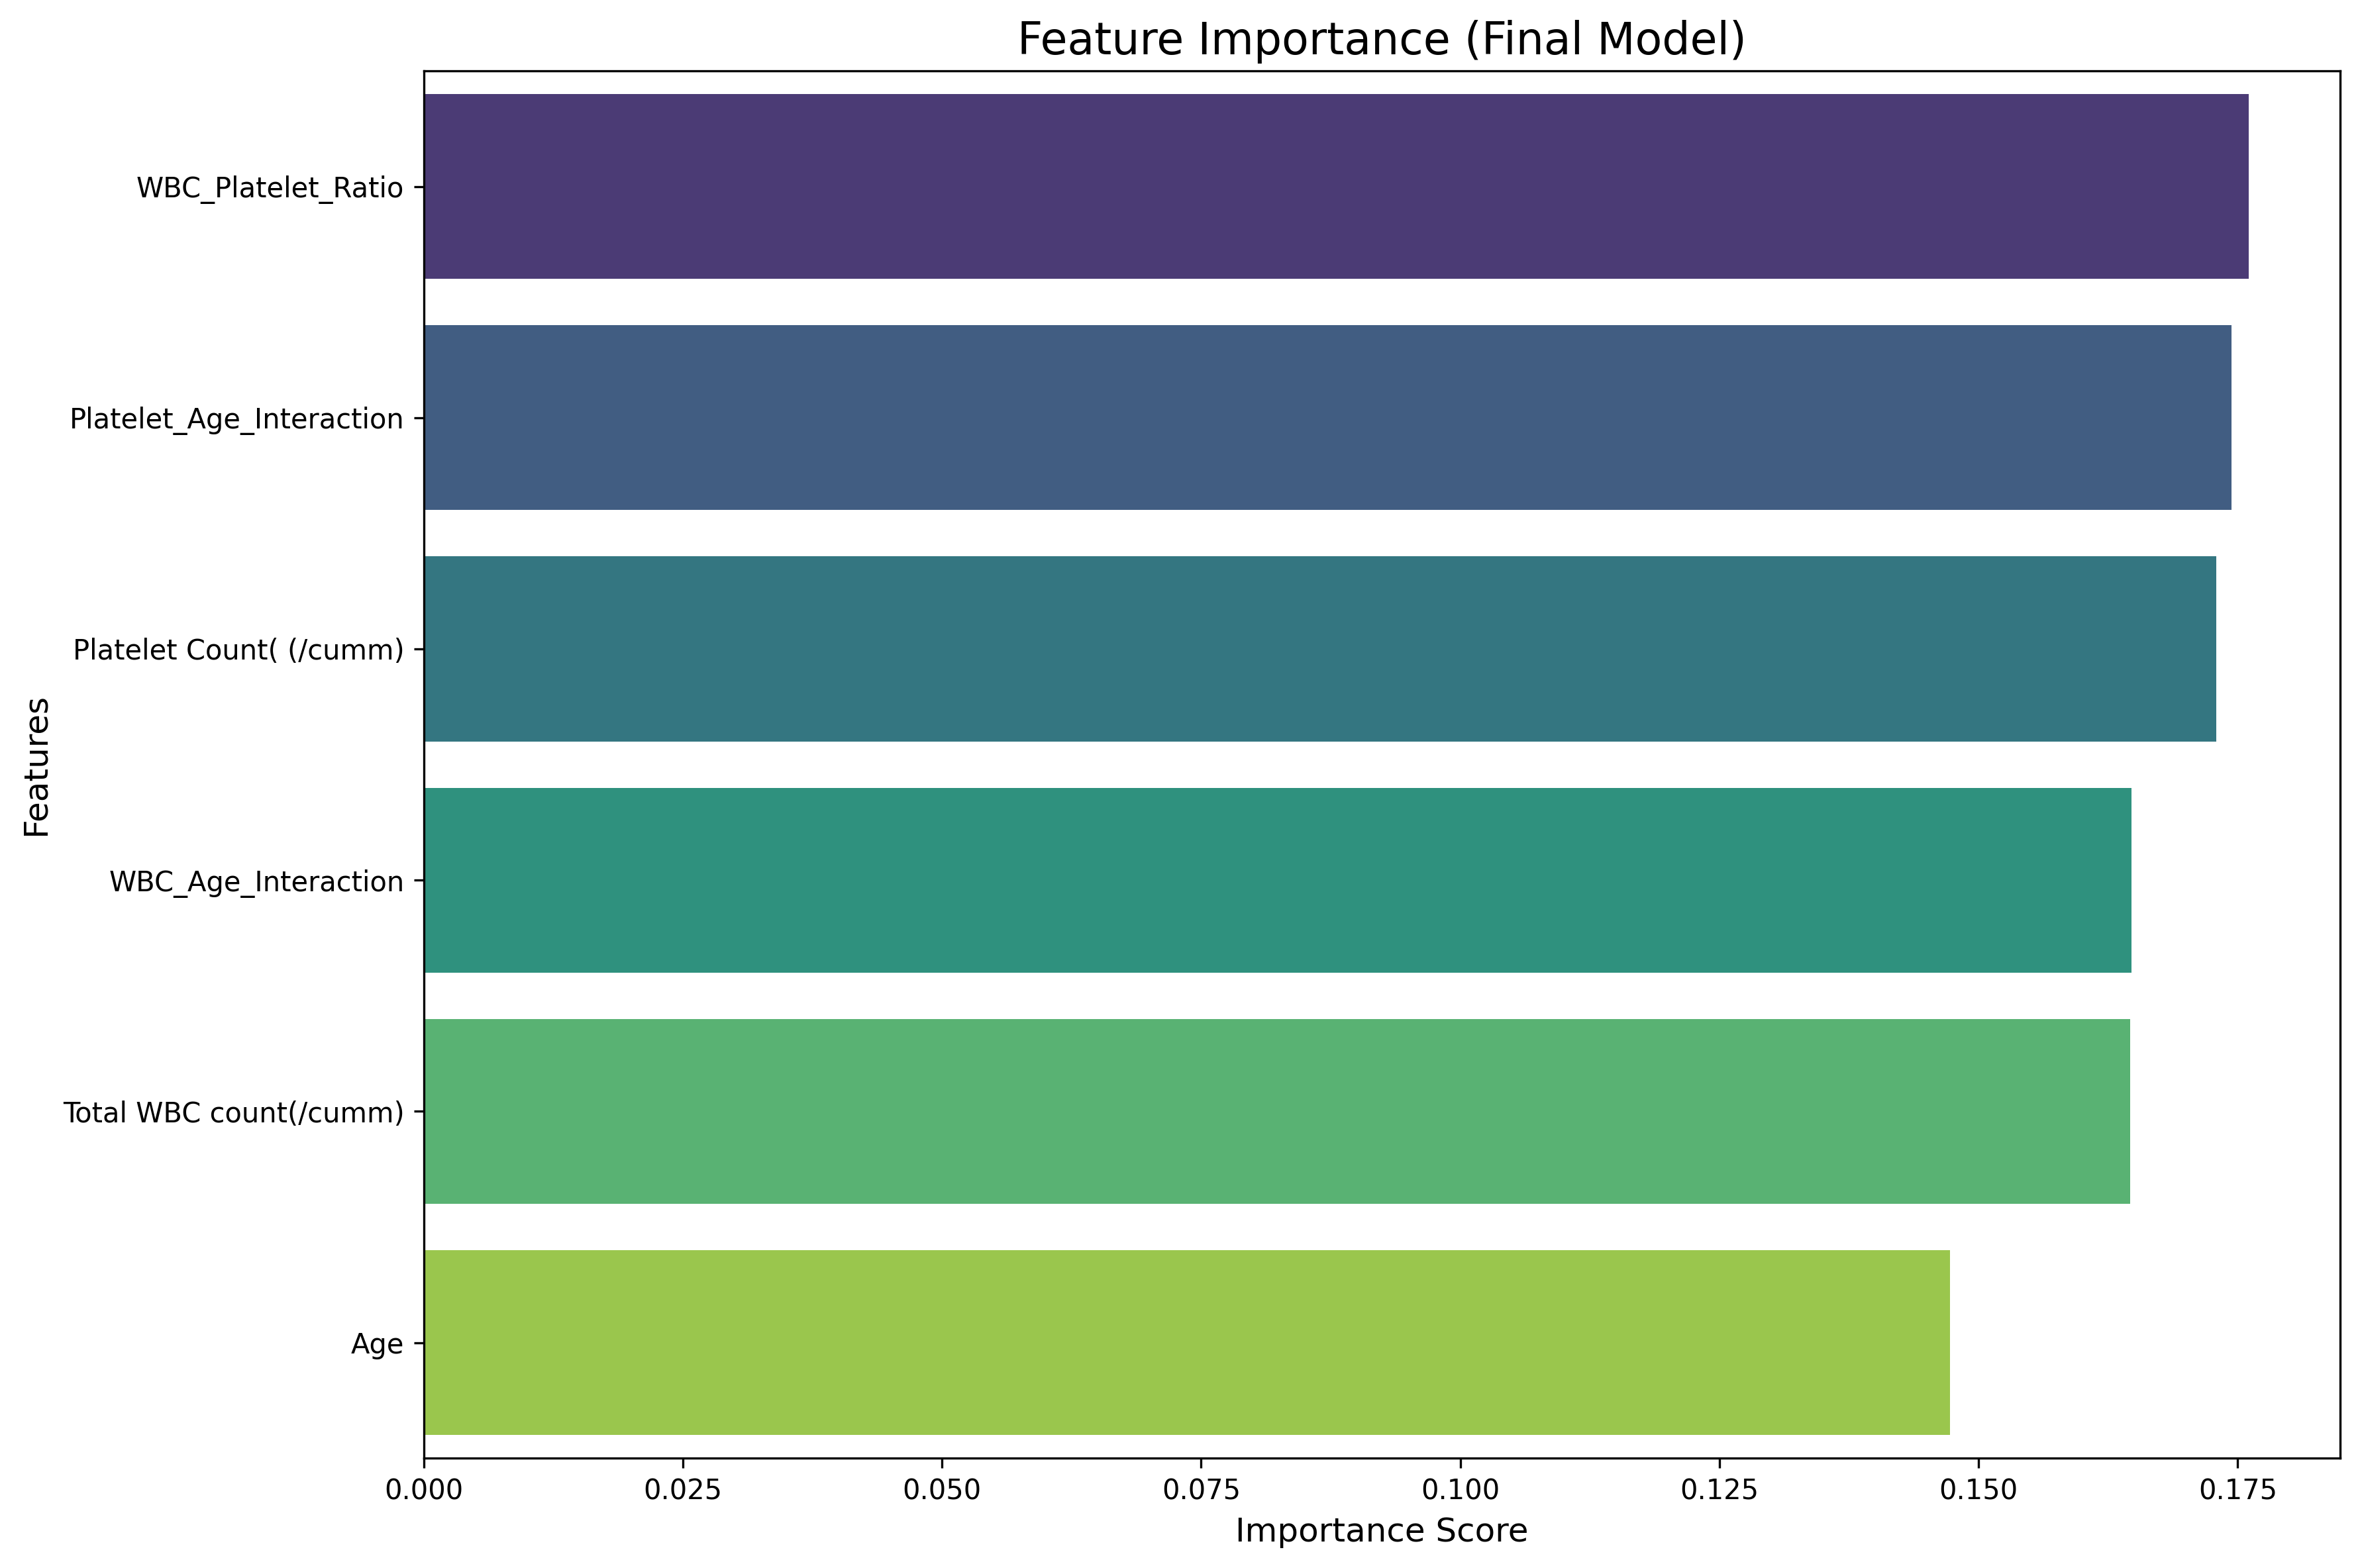

The data file committed next to this chart (first rows):
Feature, Importance
WBC_Platelet_Ratio, 0.1761
Platelet_Age_Interaction, 0.1744
Platelet Count( (/cumm), 0.1729
WBC_Age_Interaction, 0.1647
Total WBC count(/cumm), 0.1646
Age, 0.1473
